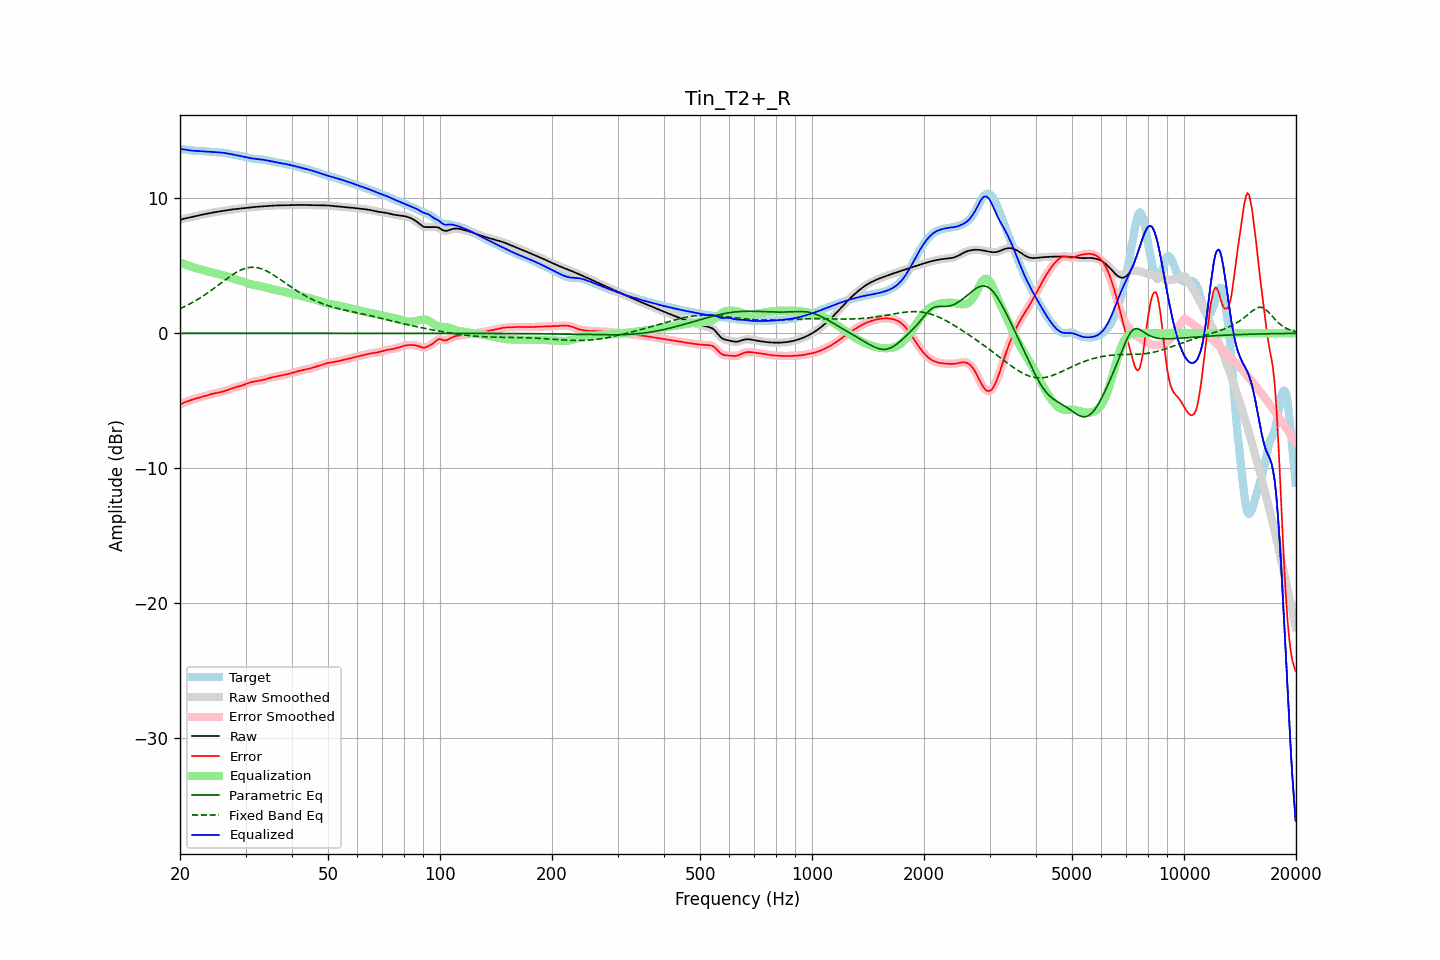

The data file committed next to this chart (first rows):
frequency, raw, error, smoothed, error_smoothed, equalization, parametric_eq, fixed_band_eq, equalized_raw, equalized_smoothed, target
20.00, 8.40, -5.27, 8.40, -5.27, 5.27, -0.00, 1.82, 13.67, 13.67, 13.68
20.20, 8.44, -5.22, 8.44, -5.22, 5.22, -0.00, 1.88, 13.66, 13.66, 13.66
20.40, 8.48, -5.16, 8.48, -5.16, 5.16, -0.00, 1.93, 13.64, 13.64, 13.64
20.61, 8.51, -5.11, 8.51, -5.11, 5.11, -0.00, 1.99, 13.62, 13.62, 13.62
20.81, 8.53, -5.06, 8.53, -5.06, 5.07, -0.00, 2.05, 13.60, 13.60, 13.60
21.02, 8.56, -5.02, 8.56, -5.02, 5.02, -0.00, 2.11, 13.58, 13.58, 13.58
21.23, 8.58, -4.98, 8.58, -4.98, 4.98, -0.00, 2.17, 13.56, 13.56, 13.56
21.44, 8.61, -4.94, 8.61, -4.94, 4.94, -0.00, 2.24, 13.55, 13.55, 13.55
21.66, 8.64, -4.90, 8.64, -4.90, 4.90, -0.00, 2.30, 13.54, 13.54, 13.54
21.87, 8.66, -4.86, 8.66, -4.86, 4.86, -0.00, 2.37, 13.53, 13.53, 13.53
22.09, 8.69, -4.83, 8.69, -4.83, 4.83, -0.00, 2.44, 13.52, 13.52, 13.52
22.31, 8.72, -4.80, 8.72, -4.80, 4.80, -0.00, 2.51, 13.52, 13.52, 13.52
22.54, 8.75, -4.76, 8.75, -4.76, 4.76, -0.00, 2.58, 13.51, 13.51, 13.51
22.76, 8.77, -4.73, 8.77, -4.73, 4.73, -0.00, 2.66, 13.51, 13.50, 13.51
22.99, 8.80, -4.70, 8.80, -4.70, 4.70, -0.00, 2.74, 13.50, 13.50, 13.50
23.22, 8.82, -4.67, 8.82, -4.67, 4.66, -0.00, 2.82, 13.49, 13.49, 13.49
23.45, 8.85, -4.63, 8.85, -4.63, 4.63, -0.00, 2.90, 13.48, 13.48, 13.48
23.69, 8.87, -4.60, 8.87, -4.60, 4.59, -0.00, 2.98, 13.46, 13.46, 13.47
23.92, 8.89, -4.56, 8.89, -4.56, 4.56, -0.00, 3.06, 13.46, 13.46, 13.45
24.16, 8.92, -4.52, 8.92, -4.53, 4.53, -0.00, 3.15, 13.45, 13.45, 13.44
24.40, 8.94, -4.49, 8.94, -4.49, 4.50, -0.00, 3.24, 13.44, 13.44, 13.43
24.65, 8.96, -4.46, 8.96, -4.46, 4.47, -0.00, 3.32, 13.43, 13.43, 13.43
24.89, 8.98, -4.44, 8.98, -4.44, 4.44, -0.00, 3.41, 13.43, 13.43, 13.42
25.14, 9.00, -4.41, 9.00, -4.41, 4.42, -0.00, 3.50, 13.42, 13.42, 13.42
25.39, 9.02, -4.39, 9.02, -4.39, 4.39, -0.00, 3.59, 13.41, 13.41, 13.41
25.65, 9.04, -4.37, 9.04, -4.37, 4.36, -0.00, 3.68, 13.40, 13.40, 13.41
25.91, 9.06, -4.34, 9.06, -4.34, 4.33, -0.00, 3.77, 13.39, 13.39, 13.40
26.16, 9.08, -4.31, 9.08, -4.31, 4.30, -0.00, 3.86, 13.38, 13.38, 13.39
26.43, 9.10, -4.27, 9.10, -4.27, 4.27, -0.00, 3.95, 13.36, 13.36, 13.37
26.69, 9.12, -4.23, 9.12, -4.23, 4.23, -0.00, 4.04, 13.34, 13.34, 13.35
26.96, 9.14, -4.18, 9.14, -4.18, 4.19, -0.00, 4.13, 13.32, 13.32, 13.32
27.23, 9.16, -4.14, 9.16, -4.14, 4.14, -0.00, 4.21, 13.30, 13.30, 13.30
27.50, 9.17, -4.10, 9.17, -4.10, 4.10, -0.00, 4.29, 13.28, 13.28, 13.27
27.77, 9.19, -4.06, 9.19, -4.06, 4.06, -0.00, 4.37, 13.25, 13.25, 13.24
28.05, 9.20, -4.02, 9.20, -4.02, 4.03, -0.00, 4.45, 13.23, 13.23, 13.22
28.33, 9.21, -3.99, 9.21, -3.99, 3.99, -0.00, 4.52, 13.20, 13.20, 13.20
28.62, 9.23, -3.95, 9.23, -3.95, 3.95, -0.00, 4.58, 13.18, 13.18, 13.18
28.90, 9.24, -3.92, 9.24, -3.92, 3.92, -0.00, 4.64, 13.15, 13.15, 13.16
29.19, 9.25, -3.89, 9.25, -3.89, 3.88, -0.00, 4.70, 13.13, 13.13, 13.14
29.48, 9.27, -3.85, 9.27, -3.85, 3.84, -0.00, 4.75, 13.10, 13.10, 13.11
29.78, 9.28, -3.80, 9.28, -3.80, 3.80, -0.00, 4.79, 13.08, 13.08, 13.08
30.08, 9.30, -3.76, 9.30, -3.75, 3.75, -0.00, 4.83, 13.05, 13.05, 13.05
30.38, 9.31, -3.71, 9.31, -3.71, 3.71, -0.00, 4.86, 13.03, 13.03, 13.02
30.68, 9.33, -3.67, 9.33, -3.67, 3.67, -0.00, 4.88, 13.00, 13.00, 13.00
30.99, 9.34, -3.63, 9.34, -3.63, 3.64, -0.00, 4.89, 12.98, 12.98, 12.97
31.30, 9.35, -3.60, 9.35, -3.60, 3.61, -0.00, 4.89, 12.96, 12.96, 12.95
31.61, 9.36, -3.58, 9.36, -3.58, 3.58, -0.00, 4.89, 12.94, 12.94, 12.94
31.93, 9.37, -3.56, 9.37, -3.56, 3.56, -0.00, 4.88, 12.93, 12.93, 12.93
32.24, 9.38, -3.54, 9.38, -3.54, 3.54, -0.00, 4.87, 12.92, 12.92, 12.92
32.57, 9.39, -3.52, 9.39, -3.52, 3.52, -0.00, 4.84, 12.90, 12.90, 12.91
32.89, 9.40, -3.50, 9.40, -3.50, 3.49, -0.00, 4.81, 12.89, 12.89, 12.90
33.22, 9.41, -3.48, 9.41, -3.48, 3.47, -0.00, 4.77, 12.88, 12.88, 12.88
33.55, 9.42, -3.45, 9.42, -3.45, 3.44, -0.00, 4.72, 12.86, 12.86, 12.87
33.89, 9.43, -3.41, 9.43, -3.41, 3.41, -0.00, 4.67, 12.84, 12.84, 12.84
34.23, 9.44, -3.38, 9.44, -3.38, 3.38, -0.00, 4.61, 12.82, 12.82, 12.82
34.57, 9.45, -3.34, 9.45, -3.34, 3.34, -0.00, 4.55, 12.79, 12.79, 12.79
34.92, 9.46, -3.31, 9.46, -3.31, 3.31, -0.00, 4.48, 12.77, 12.77, 12.76
35.27, 9.46, -3.27, 9.46, -3.27, 3.28, -0.00, 4.41, 12.74, 12.74, 12.74
35.62, 9.47, -3.24, 9.47, -3.24, 3.25, -0.00, 4.34, 12.72, 12.72, 12.71
35.97, 9.47, -3.22, 9.47, -3.22, 3.22, -0.00, 4.26, 12.70, 12.70, 12.69
... 635 more rows
